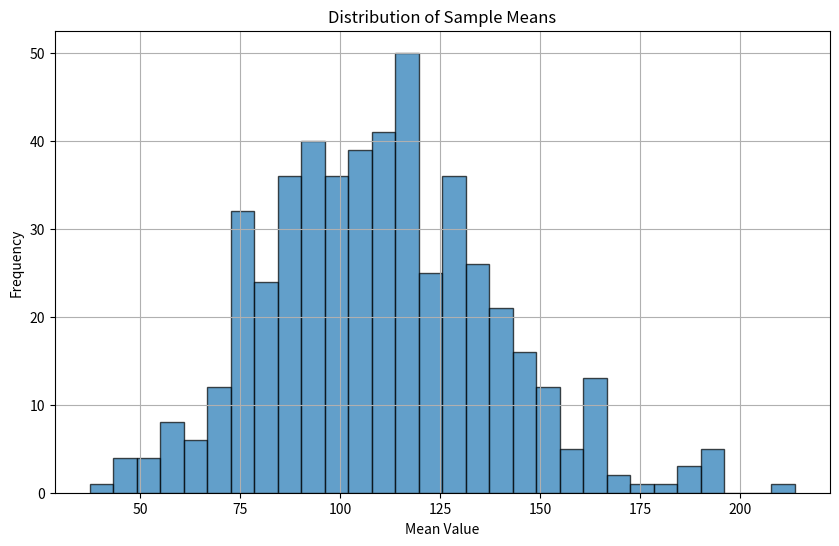

This figure's Python source:
import matplotlib.pyplot as plt
import numpy as np

# Initialise population size
population_size = 2.3e5
print('[-----------------------------------------------]')
print('[*] Population Size: ', population_size)
print('[-----------------------------------------------]')

# Parameters for sampling
sample_size = 50
number_of_samples = 500

# Generate Population of Numbers
population = 1 / np.logspace(np.log10(0.001), np.log10(10), int(population_size))
print('[*] Generated Population of Numbers')
print('[*] True Mean of Population: ', np.mean(population))
print('[-----------------------------------------------]')

# Function to draw multiple samples
print('[*] Drawing Multiple Samples...')
samples = [np.random.choice(population, size=sample_size) for _ in range(number_of_samples)]
print('[*] Samples Drawn')
print('[-----------------------------------------------]')

# Calculate the mean of each sample
sample_means = np.array([np.mean(sample) for sample in samples])
print('[*] Calculated Mean of Each Sample')
print('[*] Number of Samples: ', number_of_samples)
print('[-----------------------------------------------]')

# Plot the distribution of sample means
plt.figure(figsize=(10, 6))
plt.hist(sample_means, bins=30, edgecolor='k', alpha=0.7)
plt.title('Distribution of Sample Means')
plt.xlabel('Mean Value')
plt.ylabel('Frequency')
plt.grid(True)
plt.show()
print('[-----------------------------------------------]')
print('[*] Overall Mean of Sample Means: ', np.mean(sample_means))
print('[*] Standard Deviation of Sample Means: ', np.std(sample_means))
print('[-----------------------------------------------]')
